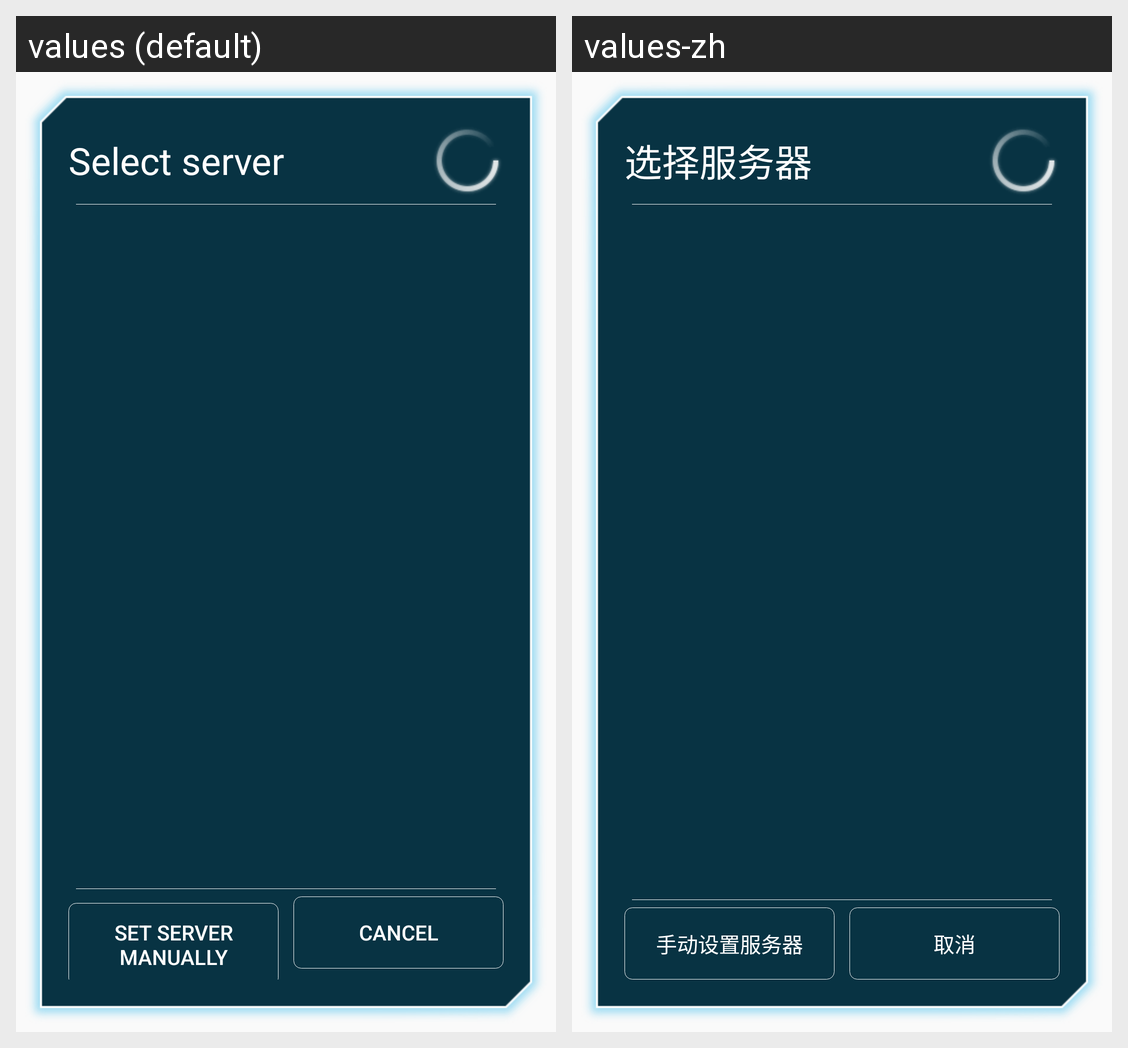

This grid shows one Android layout under two languages. Give, for every string resource on the screen, its name, the default text and each shown locale's text.
Android screen res/layout/dialog_select_server.xml rendered under 2 locales, left to right: values (default), values-zh. Device: Nexus 5 (rendered at 1080×1920; each locale shown at half size, 540×960, under a caption strip naming it); theme AppTheme.
Strings drawn on this screen, with the default value and each locale's value (text and hints the layout hard-codes, and strings that could not be matched under every locale, appear in the picture but are not listed):

act_remote_controller_select_server
  values: Select server
  values-zh: 选择服务器

act_remote_controller_set_manually
  values: Set server manually
  values-zh: 手动设置服务器

cancel
  values: Cancel
  values-zh: 取消
